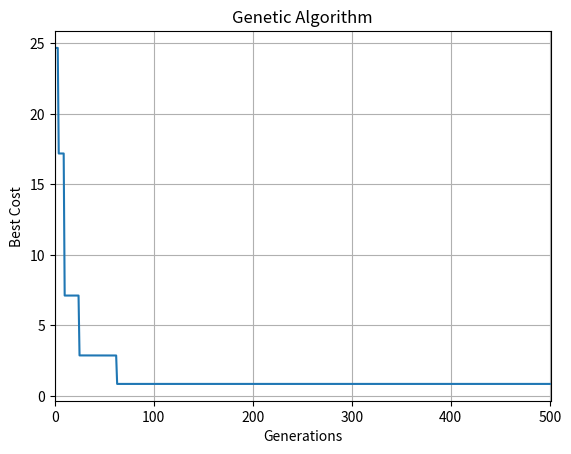

The matplotlib source for this figure:
# -*- coding: utf-8 -*-
"""genetic-algorithm-python-tutorial.ipynb

Automatically generated by Colaboratory.

Original file is located at
    https://colab.research.google.com/<link-removed>

# Genetic Algorithm Implementation with Python

* Tutorial: https://towardsai.net/p/computer-science/genetic-algorithm-ga-introduction-with-example-code-e59f9bc58eaf

* Github: https://github.com/towardsai/tutorials/tree/master/genetic-algorithm-tutorial

The Genetic Algorithm is a class of evolutionary algorithm that is broadly inspired by biological evolution. We all know evolution, it is a selection of parents, reproduction, and mutation of offsprings. The main aim of evolution is to reproduce offsprings that are biologically better than their parents. Genetic algorithm is mainly based on natural selection and it tries to simulate the theory of evolution.
"""

import numpy as np
import matplotlib.pyplot as plt
import copy

# cost function
def sphere(x):
  ''' This is the problem we will be
  optimizing, each chromosome of parent has a cost
  which is calculated from this cost function'''

  return sum(x**2)

def roulette_wheel_selection(p):
  ''' Roulette Wheel Selection is a method of parent
  selection for breeding. We take the cummulative sum of probabilities
  and select the first parent whose cummulative sum is greater than
  random number'''

  c = np.cumsum(p)
  r = sum(p) * np.random.rand()
  ind = np.argwhere(r <= c)

  return ind[0][0]

def crossover(p1, p2):
  ''' Performing uniform crossover. Alpha is the flag
  that determines which gene of each chromosome is choosen
  to be inherited by the offspring. Maultiply the alpha value
  with each gene of every chromosome of both the parents and
  then add the resultant value to get child chromosome'''

  c1 = copy.deepcopy(p1)
  c2 = copy.deepcopy(p2)

  # Uniform crossover
  alpha = np.random.uniform(0, 1, *(c1['position'].shape))
  c1['position'] = alpha*p1['position'] + (1-alpha)*p2['position']
  c2['position'] = alpha*p2['position'] + (1-alpha)*p1['position']

  return c1, c2

def mutate(c, mu, sigma):
  '''
  c: child chromosome
  mu: mutation rate. % of gene to be modified
  sigma: step size of mutation'''

  y = copy.deepcopy(c)
  flag = np.random.rand(*(c['position'].shape)) <= mu  # array of True and Flase, indicating at which position to perform mutation
  ind = np.argwhere(flag)
  y['position'][ind] += sigma * np.random.randn(*ind.shape)

  return y

def bounds(c, varmin, varmax):
  ''' Defines the upper and lower bound of gene value'''

  c['position'] = np.maximum(c['position'], varmin)
  c['position'] = np.minimum(c['position'], varmax)

def sort(arr):
  ''' Bubble sorting the population + offsoring
  in every iteration to get best fit individuals at top'''

  n = len(arr)

  for i in range(n-1):

    for j in range(0, n-i-1):
            if arr[j]['cost'] > arr[j+1]['cost'] :
                arr[j], arr[j+1] = arr[j+1], arr[j]
    return arr

def ga(costfunc, num_var, varmin, varmax, maxit, npop, num_children, mu, sigma, beta):

  # Placeholder for each individual
  population = {}
  for i in range(npop):                                                         # each inidivdual has position(chromosomes) and cost,
    population[i] = {'position': None, 'cost': None}                            # create individual as many as population size(npop)

  # Best solution found
  bestsol = copy.deepcopy(population)
  bestsol_cost = np.inf                                                         # initial best cost is infinity

  # Initialize population - 1st Gen
  for i in range(npop):
      population[i]['position'] = np.random.uniform(varmin, varmax, num_var)    # randomly initialize the chromosomes and cost
      population[i]['cost'] = costfunc(population[i]['position'])

      if population[i]['cost'] < bestsol_cost:                                  # if cost of an individual is less(best) than best cost,
        bestsol = copy.deepcopy(population[i])                                  # replace the best solution with that individual

  # Best cost of each generation/iteration
  bestcost = np.empty(maxit)

  # Main loop
  for it in range(maxit):

    # Calculating probability for roulette wheel selection
    costs = []
    for i in range(len(population)):
      costs.append(population[i]['cost'])                                       # list of all the population cost
    costs = np.array(costs)
    avg_cost = np.mean(costs)                                                   # taking average of the costs
    if avg_cost != 0:
      costs = costs/avg_cost
    probs = np.exp(-beta*costs)                                                 # probability is exponensial of -ve beta times costs

    for _ in range(num_children//2):                                            # we will be having two off springs for each crossover
                                                                                # hence divide number of children by 2
      '''
      -> choosing two parents randomly for mating
      -> we are shuffling all the 20 parent individuals and
      -> choosing first two of the shuffled array as our parents for mating

      Randomly selecting parents by shiffling them.
      But we will be using roulette wheel slection
      for our algorithm

      q = np.random.permutation(npop)
      p1 = population[q[0]]
      p2 = population[q[1]]
      '''

      # Roulette wheel selection
      p1 = population[roulette_wheel_selection(probs)]
      p2 = population[roulette_wheel_selection(probs)]

      # crossover two parents
      c1, c2 = crossover(p1, p2)

      # Perform mutation
      c1 = mutate(c1, mu, sigma)
      c2 = mutate(c2, mu, sigma)

      # Apply bounds
      bounds(c1, varmin, varmax)
      bounds(c2, varmin, varmax)

      # Evaluate first off spring
      c1['cost'] = costfunc(c1['position'])                                     # calculate cost function of child 1

      if type(bestsol_cost) == float:
        if c1['cost'] < bestsol_cost:                                           # replacing best solution in every generation/iteration
          bestsol_cost = copy.deepcopy(c1)
      else:
        if c1['cost'] < bestsol_cost['cost']:                                   # replacing best solution in every generation/iteration
          bestsol_cost = copy.deepcopy(c1)


      # Evaluate second off spring
      if c2['cost'] < bestsol_cost['cost']:                                     # replacing best solution in every generation/iteration
        bestsol_cost = copy.deepcopy(c2)

    # Merge, Sort and Select
    population[len(population)] = c1
    population[len(population)] = c2

    population = sort(population)

    # Store best cost
    bestcost[it] = bestsol_cost['cost']

    # Show generation information
    print('Iteration {}: Best Cost = {}'. format(it, bestcost[it]))


  out = population
  Bestsol = bestsol
  bestcost = bestcost
  return (out, Bestsol, bestcost)

# Problem definition
costfunc = sphere
num_var = 5       # number of decicion variables
varmin = -10      # lower bound
varmax = 10       # upper bound

# GA Parameters
maxit = 501                                              # number of iterations
npop = 20                                                # initial population size
beta = 1
prop_children = 1                                        # proportion of children to population
num_children = int(np.round(prop_children * npop/2)*2)   # making sure it always an even number
mu = 0.2                                                 # mutation rate 20%, 205 of 5 is 1, mutating 1 gene
sigma = 0.1                                              # step size of mutation


# Run GA
out = ga(costfunc, num_var, varmin, varmax, maxit, npop, num_children, mu, sigma, beta)

# Results
#(out, Bestsol, bestcost)
plt.plot(out[2])
plt.xlim(0, maxit)
plt.xlabel('Generations')
plt.ylabel('Best Cost')
plt.title('Genetic Algorithm')
plt.grid(True)
plt.show
